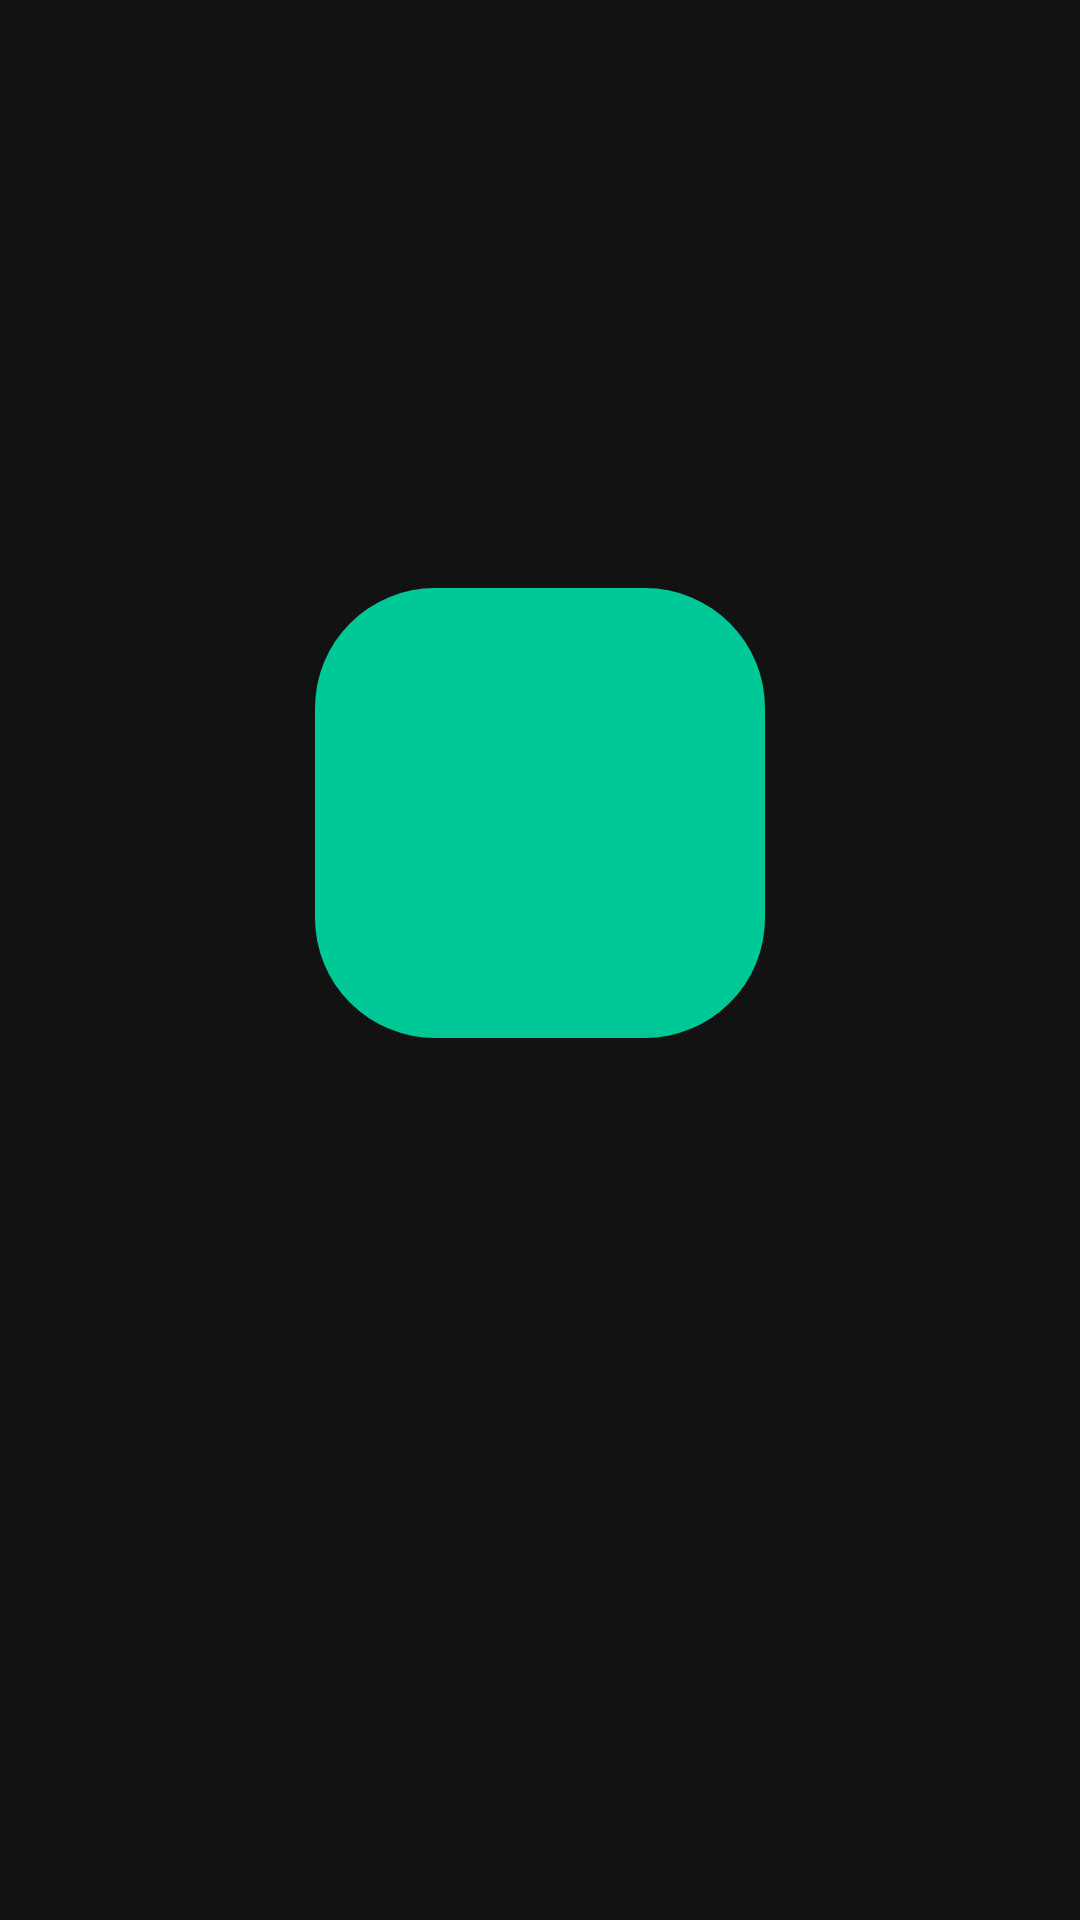

Reconstruct the res/layout file that produces this screen, plus the resources it refers to.
<!-- AndroidManifest.xml: activity theme Theme.DailySaver -->
<!-- res/layout/activity_splash.xml -->
<?xml version="1.0" encoding="utf-8"?>
<androidx.constraintlayout.widget.ConstraintLayout xmlns:android="http://schemas.android.com/apk/res/android"
    xmlns:app="http://schemas.android.com/apk/res-auto"
    android:layout_width="match_parent"
    android:layout_height="match_parent"
    android:background="@color/background">

    <FrameLayout
        android:id="@+id/logoContainer"
        android:layout_width="150dp"
        android:layout_height="150dp"
        android:background="@drawable/splash_logo_background"
        android:padding="16dp"
        app:layout_constraintBottom_toBottomOf="parent"
        app:layout_constraintEnd_toEndOf="parent"
        app:layout_constraintStart_toStartOf="parent"
        app:layout_constraintTop_toTopOf="parent"
        app:layout_constraintVertical_bias="0.4">

        <ImageView
            android:id="@+id/splashLogo"
            android:layout_width="match_parent"
            android:layout_height="match_parent"
            android:src="@drawable/app_logo"
            android:scaleType="fitCenter"
            android:contentDescription="@string/app_name" />

    </FrameLayout>

    <TextView
        android:id="@+id/splashTitle"
        android:layout_width="wrap_content"
        android:layout_height="wrap_content"
        android:text="@string/app_name"
        android:textSize="28sp"
        android:textColor="@color/text_primary"
        android:layout_marginTop="24dp"
        android:alpha="0"
        android:fontFamily="sans-serif-medium"
        app:layout_constraintTop_toBottomOf="@id/logoContainer"
        app:layout_constraintStart_toStartOf="parent"
        app:layout_constraintEnd_toEndOf="parent" />

    <ProgressBar
        android:id="@+id/loadingIndicator"
        style="@style/Widget.AppCompat.ProgressBar"
        android:layout_width="42dp"
        android:layout_height="42dp"
        android:layout_marginTop="32dp"
        android:alpha="0"
        android:indeterminateTintMode="src_in"
        android:indeterminateTint="@color/primary_accent"
        app:layout_constraintTop_toBottomOf="@id/splashTitle"
        app:layout_constraintStart_toStartOf="parent"
        app:layout_constraintEnd_toEndOf="parent" />

</androidx.constraintlayout.widget.ConstraintLayout>
<!-- resources referenced by this layout -->
<resources>
  <color name="background">#121212</color>
  <color name="primary_accent">#00C897</color>
  <color name="text_primary">#FFFFFF</color>
  <!-- drawable splash_logo_background (drawable) -->
  <?xml version="1.0" encoding="utf-8"?>
  <shape xmlns:android="http://schemas.android.com/apk/res/android"
      android:shape="rectangle">
      <corners android:radius="40dp" />
      <solid android:color="@color/primary_accent" />
  </shape>
  <string name="app_name">DailySaver</string>
  <style name="Theme.DailySaver" parent="Theme.MaterialComponents.DayNight.NoActionBar">
          
          <item name="colorPrimary">@color/primary_accent</item>
          <item name="colorPrimaryVariant">@color/primary_accent</item>
          <item name="colorOnPrimary">@color/text_primary</item>
  
          
          <item name="colorSecondary">@color/primary_accent</item>
          <item name="colorSecondaryVariant">@color/primary_accent</item>
          <item name="colorOnSecondary">@color/text_primary</item>
  
          
          <item name="android:statusBarColor">@color/background</item>
          <item name="android:navigationBarColor">@color/background</item>
  
          
          <item name="android:windowBackground">@color/background</item>
          <item name="android:colorBackground">@color/background</item>
  
          
          <item name="android:textColorPrimary">@color/text_primary</item>
          <item name="android:textColorSecondary">@color/text_secondary</item>
  
          
          <item name="materialCardViewStyle">@style/Widget.DailySaver.CardView</item>
          <item name="textInputStyle">@style/Widget.DailySaver.TextInputLayout</item>
          <item name="materialButtonStyle">@style/Widget.DailySaver.Button</item>
      </style>
  <color name="text_secondary">#AAAAAA</color>
  <style name="Widget.DailySaver.CardView" parent="Widget.MaterialComponents.CardView">
          <item name="cardBackgroundColor">@color/card_background</item>
          <item name="cardCornerRadius">16dp</item>
          <item name="cardElevation">0dp</item>
          <item name="strokeWidth">1dp</item>
          <item name="strokeColor">@color/card_stroke</item>
      </style>
  <style name="Widget.DailySaver.TextInputLayout" parent="Widget.MaterialComponents.TextInputLayout.OutlinedBox">
          <item name="boxStrokeColor">@color/primary_accent</item>
          <item name="hintTextColor">@color/primary_accent</item>
          <item name="android:textColorHint">@color/text_secondary</item>
      </style>
  <style name="Widget.DailySaver.Button" parent="Widget.MaterialComponents.Button">
          <item name="android:textColor">@color/text_primary</item>
          <item name="backgroundTint">@color/primary_accent</item>
          <item name="cornerRadius">8dp</item>
      </style>
  <color name="card_background">#1F1F1F</color>
  <color name="card_stroke">#2F2F2F</color>
</resources>
